Run: headless pygame with SDL's dummy video driver; simulated clock (each Clock.tick advances the game by its frame time, no real sleeping); random seed 0; keys injected as events and as key.get_pressed() state; no mouse input.
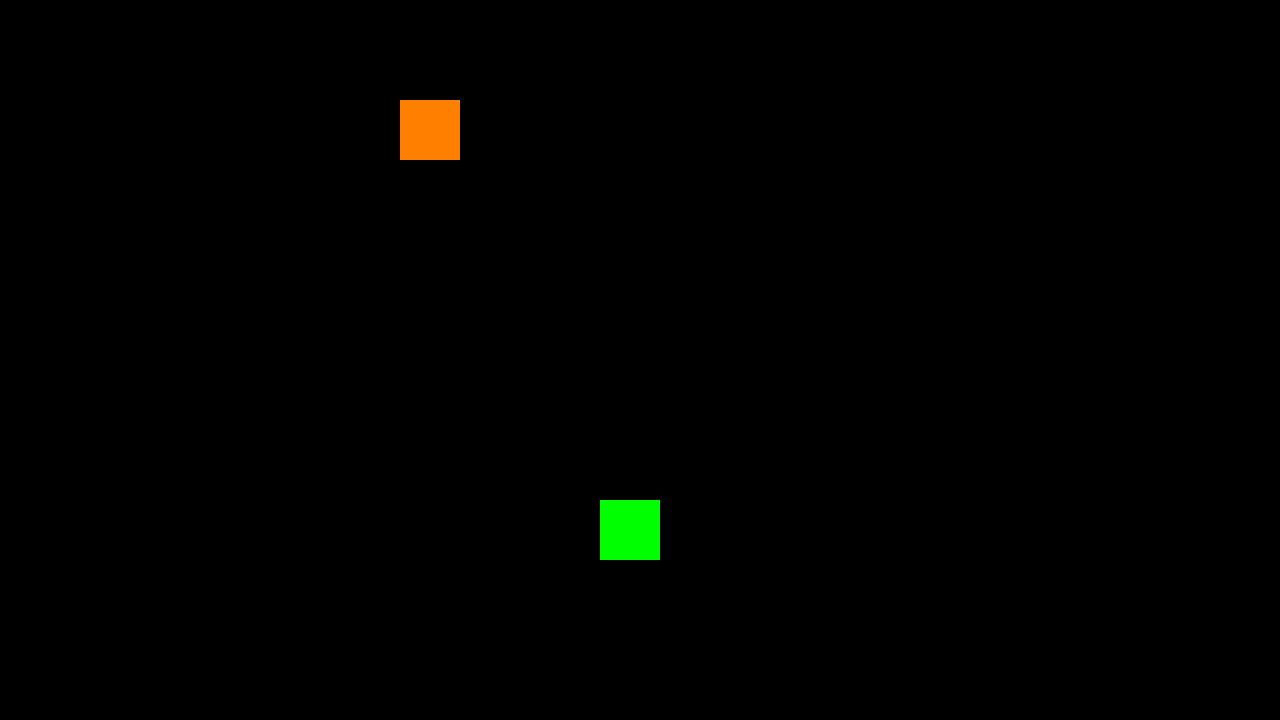
Frame 1 of 4 · flips 1–60 · no input
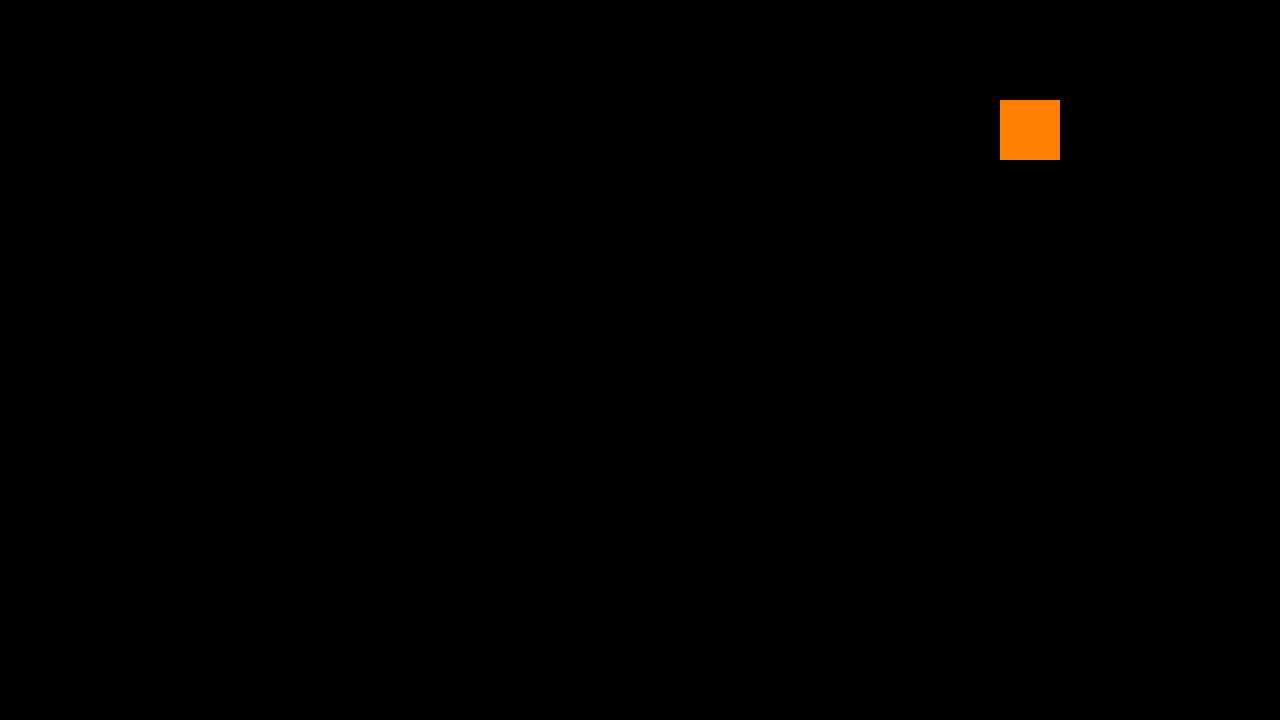
Frame 2 of 4 · flips 61–180 · tapped SPACE, RETURN · held RIGHT (→), D
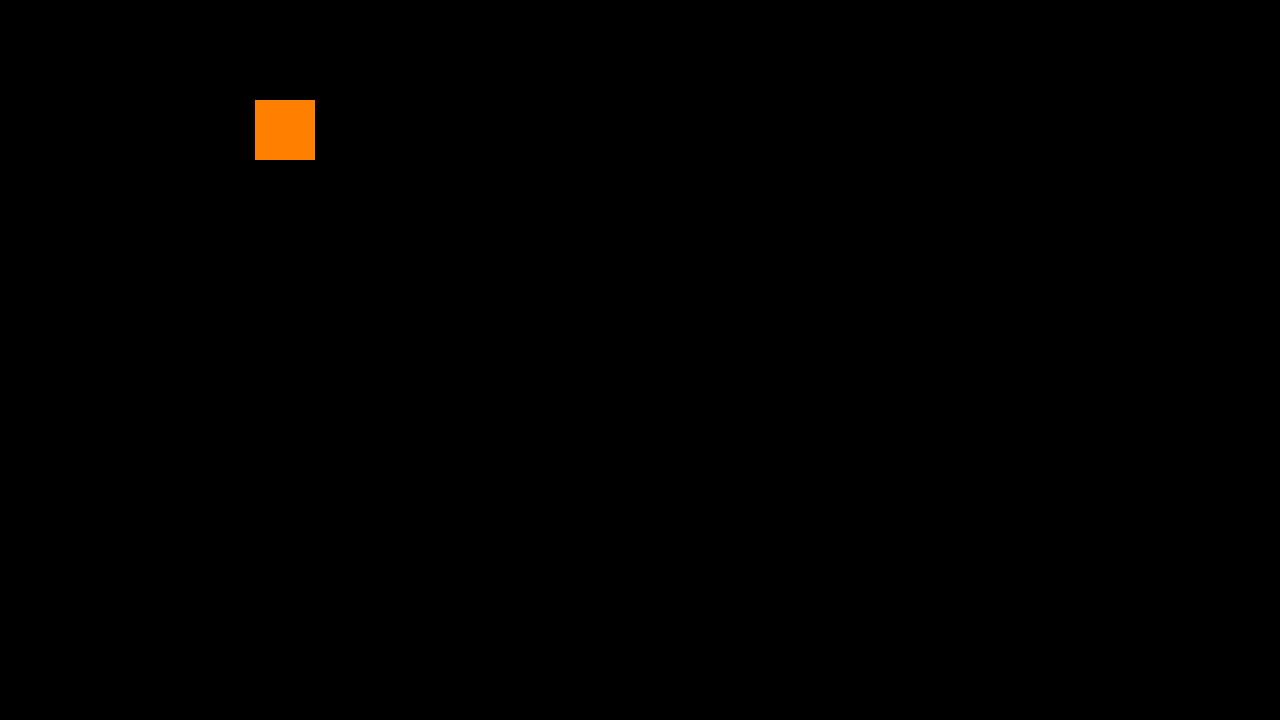
Frame 3 of 4 · flips 181–300 · held DOWN (↓), S
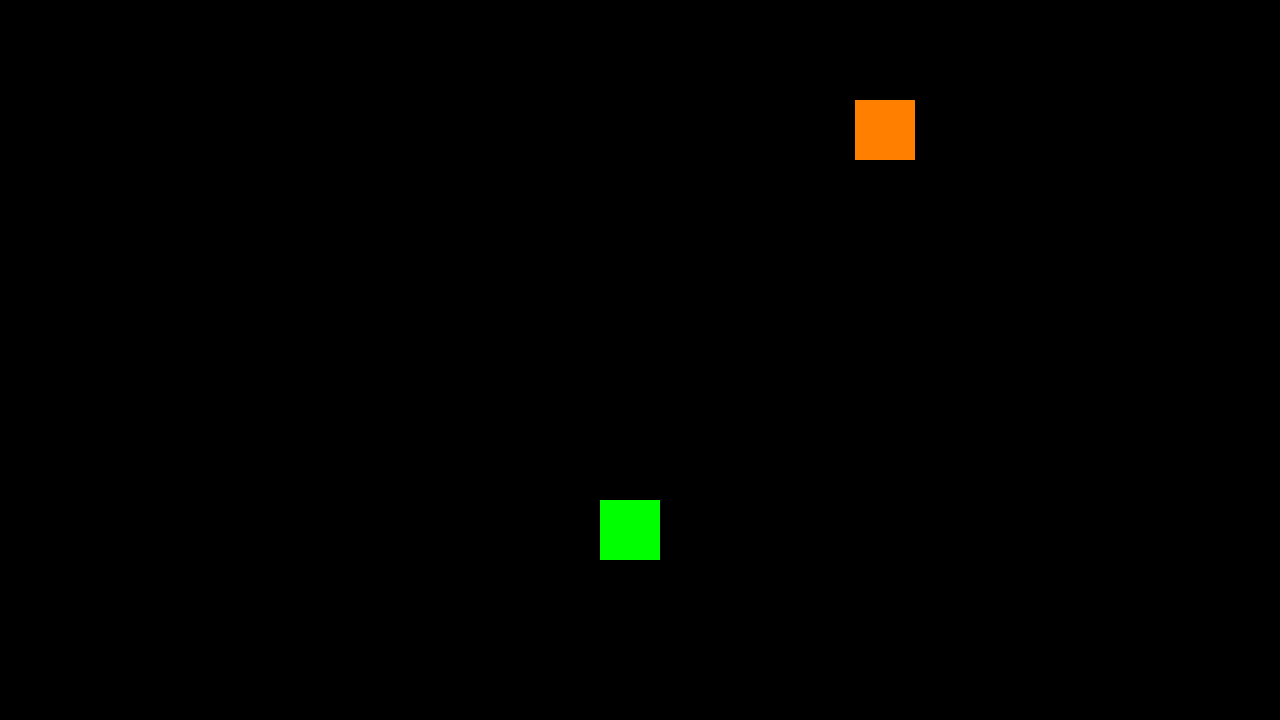
Frame 4 of 4 · flips 301–420 · held LEFT (←), A, UP (↑), W

The pygame program that drew these frames:

'''
Vamos a cdificar que sea el usuario quien mueva las figuras
'''

import pygame

# iniciamos
pygame.init()

# medidas
ANCHO = 1280
ALTO = 720

# Colores
BLANCO = (255, 255, 255)
NEGRO = (0, 0, 0)
VERDE = (0, 255, 0)
NARANJA = (255, 128, 0)

# ventana
ventana = pygame.display.set_mode((ANCHO, ALTO))
reloj = pygame.time.Clock()

# Datos
aste_x = 100
aste_y = 100
aste_vel_x = 5

nave_x = 600
nave_y = 500
nave_vel_x = 0
nave_vel_y = 0

# BUCLE PPAL
jugando = True
while jugando:
    
    reloj.tick(60)
    
    # eventos
    for  event in pygame.event.get():
        if event.type == pygame.QUIT:
            jugando = False
        if event.type == pygame.KEYDOWN:
            if event.key == pygame.K_ESCAPE:
                jugando = False
            if event.key == pygame.K_RIGHT:
                nave_vel_x = 10
            if event.key == pygame.K_LEFT:
                nave_vel_x = -10
            if event.key == pygame.K_DOWN:
                nave_vel_y = 10
            if event.key == pygame.K_UP:
                nave_vel_y = -10
        if event.type == pygame.KEYUP:
            if event.key == pygame.K_RIGHT:
                nave_vel_x = 0
            if event.key == pygame.K_LEFT:
                nave_vel_x = 0
            if event.key == pygame.K_DOWN:
                nave_vel_y = 0
            if event.key == pygame.K_UP:
                nave_vel_y = 0
                
                
    # Lógica
    aste_x += aste_vel_x
    if aste_x > ANCHO:
        aste_x = -60
    nave_x += nave_vel_x
    nave_y += nave_vel_y
    
    
    # Dibujos
    ventana.fill(NEGRO)
    pygame.draw.rect(ventana, NARANJA, (aste_x, aste_y, 60, 60))
    pygame.draw.rect(ventana, VERDE, (nave_x, nave_y, 60, 60))
    
    
    # Actualizamos
    pygame.display.update()
    
# salimos
pygame.quit()
